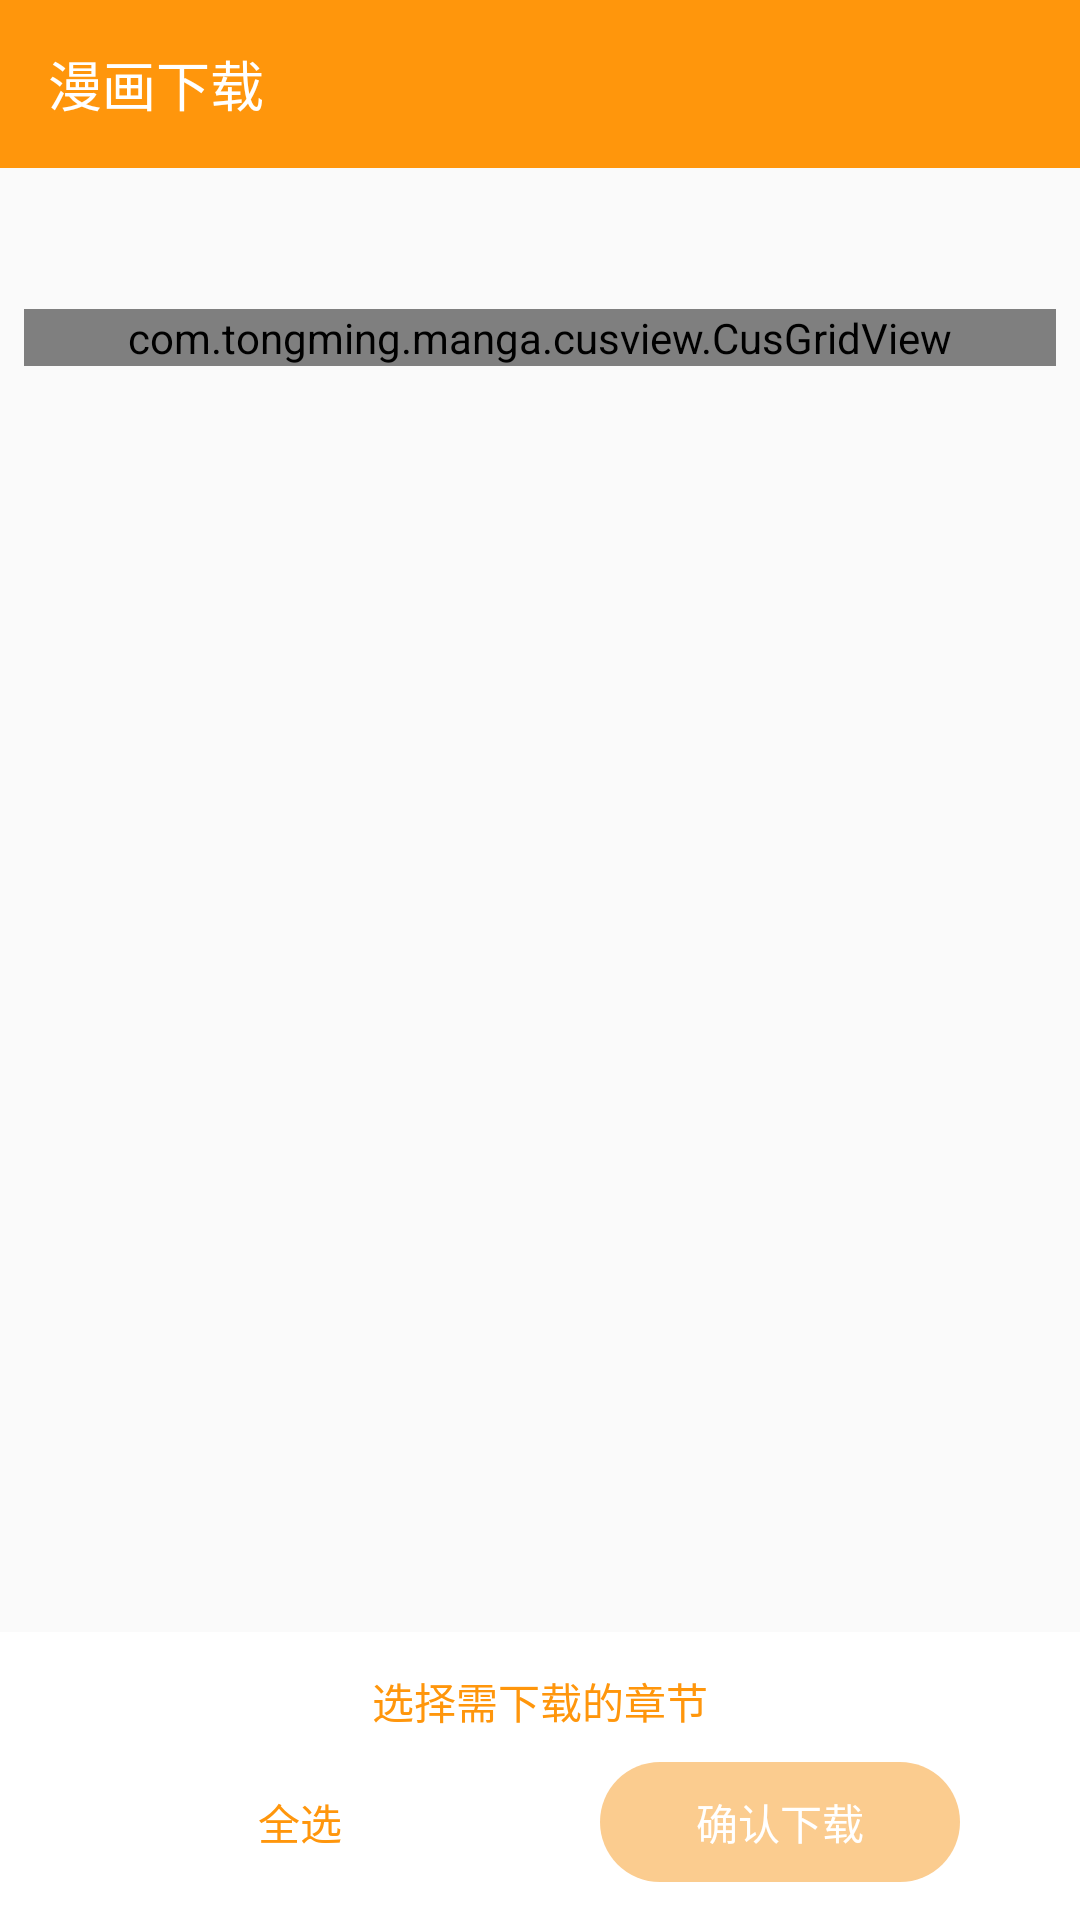

This screen was rendered from an Android layout file. Write that file and the resources it references.
<!-- AndroidManifest.xml: activity theme SelectActivityTheme -->
<!-- res/layout/activity_select.xml -->
<?xml version="1.0" encoding="utf-8"?>
<LinearLayout xmlns:android="http://schemas.android.com/apk/res/android"
    xmlns:toolbar="http://schemas.android.com/apk/res-auto"
    xmlns:tools="http://schemas.android.com/tools"
    android:layout_width="match_parent"
    android:layout_height="match_parent"
    android:orientation="vertical">

    <android.support.design.widget.AppBarLayout
        android:layout_width="match_parent"
        android:layout_height="wrap_content"
        android:background="@color/colorPrimary">

        <android.support.v7.widget.Toolbar
            android:id="@+id/toolbar"
            android:layout_width="match_parent"
            android:layout_height="?attr/actionBarSize"
            android:theme="@style/ThemeOverlay.AppCompat.Dark"
            toolbar:navigationIcon="@drawable/abc_ic_ab_back_mtrl_am_alpha"
            toolbar:title="漫画下载"
            toolbar:titleTextAppearance="?android:attr/textAppearanceMedium"
            toolbar:titleTextColor="@android:color/white" />
    </android.support.design.widget.AppBarLayout>

    <FrameLayout
        android:layout_width="match_parent"
        android:layout_height="match_parent">

        <ScrollView
            android:layout_width="match_parent"
            android:layout_height="wrap_content">

            <LinearLayout
                android:layout_width="match_parent"
                android:layout_height="wrap_content"
                android:focusable="true"
                android:focusableInTouchMode="true"
                android:orientation="vertical">

                <RelativeLayout
                    android:layout_width="match_parent"
                    android:layout_height="wrap_content"
                    android:padding="10dp">

                    <TextView
                        android:id="@+id/tv_chapter_num"
                        android:layout_width="wrap_content"
                        android:layout_height="wrap_content"
                        android:textColor="@android:color/black"
                        tools:text="共10话" />

                    <TextView
                        android:id="@+id/tv_date"
                        android:layout_width="wrap_content"
                        android:layout_height="wrap_content"
                        android:layout_alignParentRight="true"
                        android:textColor="@android:color/black"
                        tools:text="更新于0000-00-00" />
                </RelativeLayout>

                <com.tongming.manga.cusview.CusGridView
                    android:id="@+id/gv_chapter"
                    android:layout_width="match_parent"
                    android:layout_height="wrap_content"
                    android:layout_margin="8dp"
                    android:horizontalSpacing="10dp"
                    android:numColumns="4"
                    android:verticalSpacing="10dp" />

                <TextView
                    android:layout_width="match_parent"
                    android:layout_height="wrap_content"
                    android:layout_marginBottom="96dp" />
            </LinearLayout>
        </ScrollView>

        <RelativeLayout
            android:id="@+id/rl_bottom_bar"
            android:layout_width="match_parent"
            android:layout_height="96dp"
            android:layout_gravity="bottom"
            android:background="@android:color/white"
            android:gravity="center">

            <TextView
                android:id="@+id/tv_select"
                android:layout_width="wrap_content"
                android:layout_height="wrap_content"
                android:layout_centerHorizontal="true"
                android:text="选择需下载的章节"
                android:textColor="@color/colorPrimary" />

            <RelativeLayout
                android:layout_width="match_parent"
                android:layout_height="wrap_content"
                android:layout_below="@id/tv_select"
                android:layout_marginTop="10dp"
                android:gravity="center">

                <TextView
                    android:id="@+id/tv_select_all"
                    android:layout_width="120dp"
                    android:layout_height="40dp"
                    android:layout_marginRight="20dp"
                    android:background="@drawable/btn_primary_color_border"
                    android:gravity="center"
                    android:text="全选"
                    android:textColor="@color/colorPrimary" />

                <TextView
                    android:id="@+id/tv_download"
                    android:layout_width="120dp"
                    android:layout_height="40dp"
                    android:layout_alignBottom="@id/tv_select_all"
                    android:layout_marginLeft="20dp"
                    android:layout_toRightOf="@id/tv_select_all"
                    android:background="@drawable/btn_undownload_bg"
                    android:gravity="center"
                    android:text="确认下载"
                    android:textColor="@android:color/white" />
            </RelativeLayout>
        </RelativeLayout>
    </FrameLayout>
</LinearLayout>
<!-- resources referenced by this layout -->
<resources>
  <color name="colorPrimary">#ff960c</color>
  <!-- drawable btn_undownload_bg (drawable-hdpi) -->
  <?xml version="1.0" encoding="utf-8"?>
  <shape xmlns:android="http://schemas.android.com/apk/res/android"
      android:shape="rectangle">
      <solid android:color="@color/colorUnDownload" />
      <corners android:radius="30dp" />
  
  </shape>
  <style name="SelectActivityTheme" parent="Theme.AppCompat.Light.NoActionBar">
          
          <item name="android:windowDrawsSystemBarBackgrounds">true</item>
          <item name="android:statusBarColor">@android:color/transparent</item>
          <item name="android:windowActionModeOverlay">true</item>
          <item name="android:windowActionBarOverlay">true</item>
          <item name="windowActionModeOverlay">true</item>
          <item name="windowActionBarOverlay">true</item>
          <item name="android:windowTranslucentStatus">true</item>
          <item name="windowActionBar">false</item>
          <item name="windowNoTitle">true</item>
          <item name="colorPrimary">@color/colorPrimary</item>
          <item name="colorPrimaryDark">@color/colorPrimaryDark</item>
          <item name="colorAccent">@color/colorAccent</item>
      </style>
  <color name="colorUnDownload">#fbcc8f</color>
  <color name="colorPrimaryDark">#ff960c</color>
  <color name="colorAccent">#ff960c</color>
</resources>
